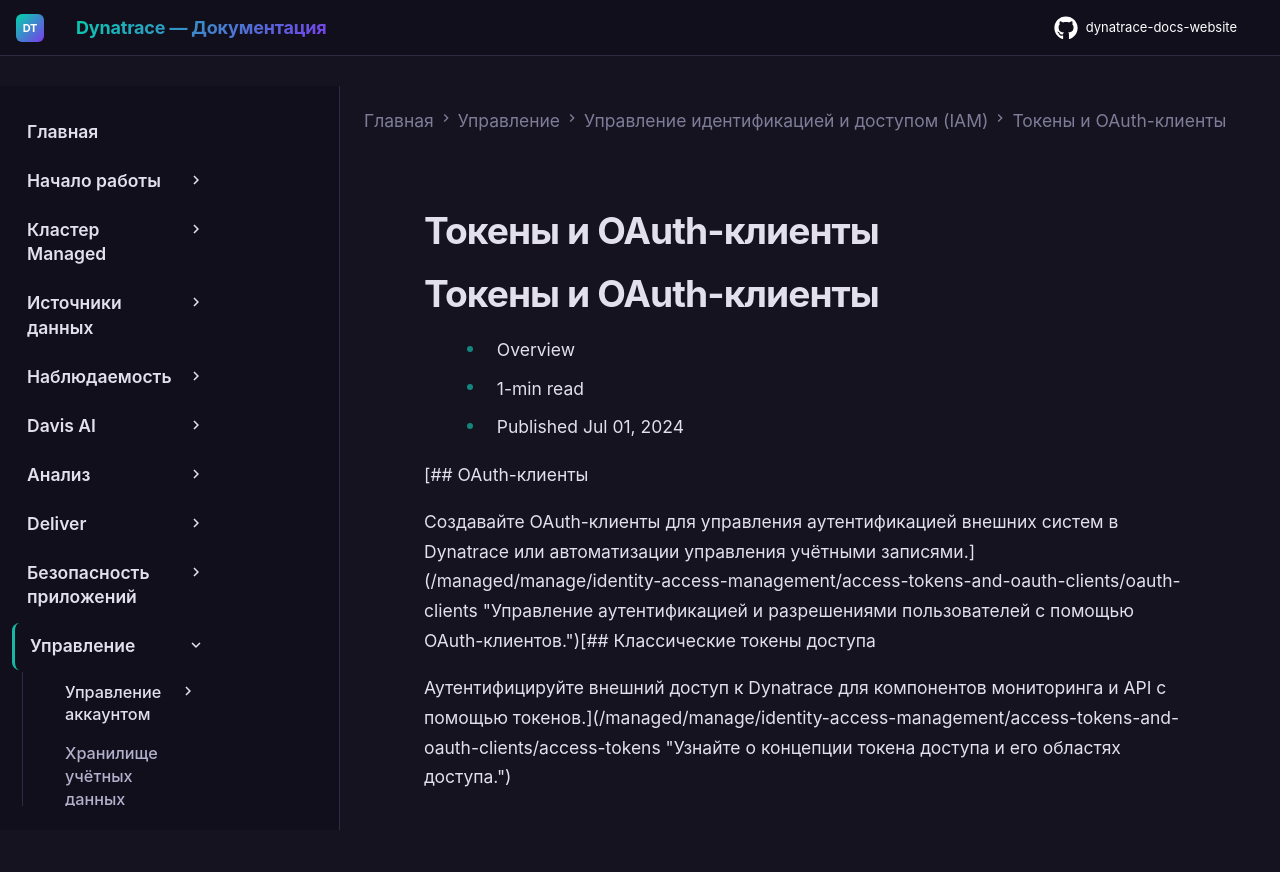

repository: Yerkebulan-Ardabayev/dynatrace-docs-website · page: managed-ru/manage/identity-access-management/access-tokens-and-oauth-clients/index.html · generator: mkdocs

---
title: Токены и OAuth-клиенты
source: https://docs.dynatrace.com/managed/manage/identity-access-management/access-tokens-and-oauth-clients
scraped: 2026-05-12T11:06:31.533061
---

# Токены и OAuth-клиенты

# Токены и OAuth-клиенты

* Overview
* 1-min read
* Published Jul 01, 2024

[## OAuth-клиенты

Создавайте OAuth-клиенты для управления аутентификацией внешних систем в Dynatrace или автоматизации управления учётными записями.](/managed/manage/identity-access-management/access-tokens-and-oauth-clients/oauth-clients "Управление аутентификацией и разрешениями пользователей с помощью OAuth-клиентов.")[## Классические токены доступа

Аутентифицируйте внешний доступ к Dynatrace для компонентов мониторинга и API с помощью токенов.](/managed/manage/identity-access-management/access-tokens-and-oauth-clients/access-tokens "Узнайте о концепции токена доступа и его областях доступа.")
